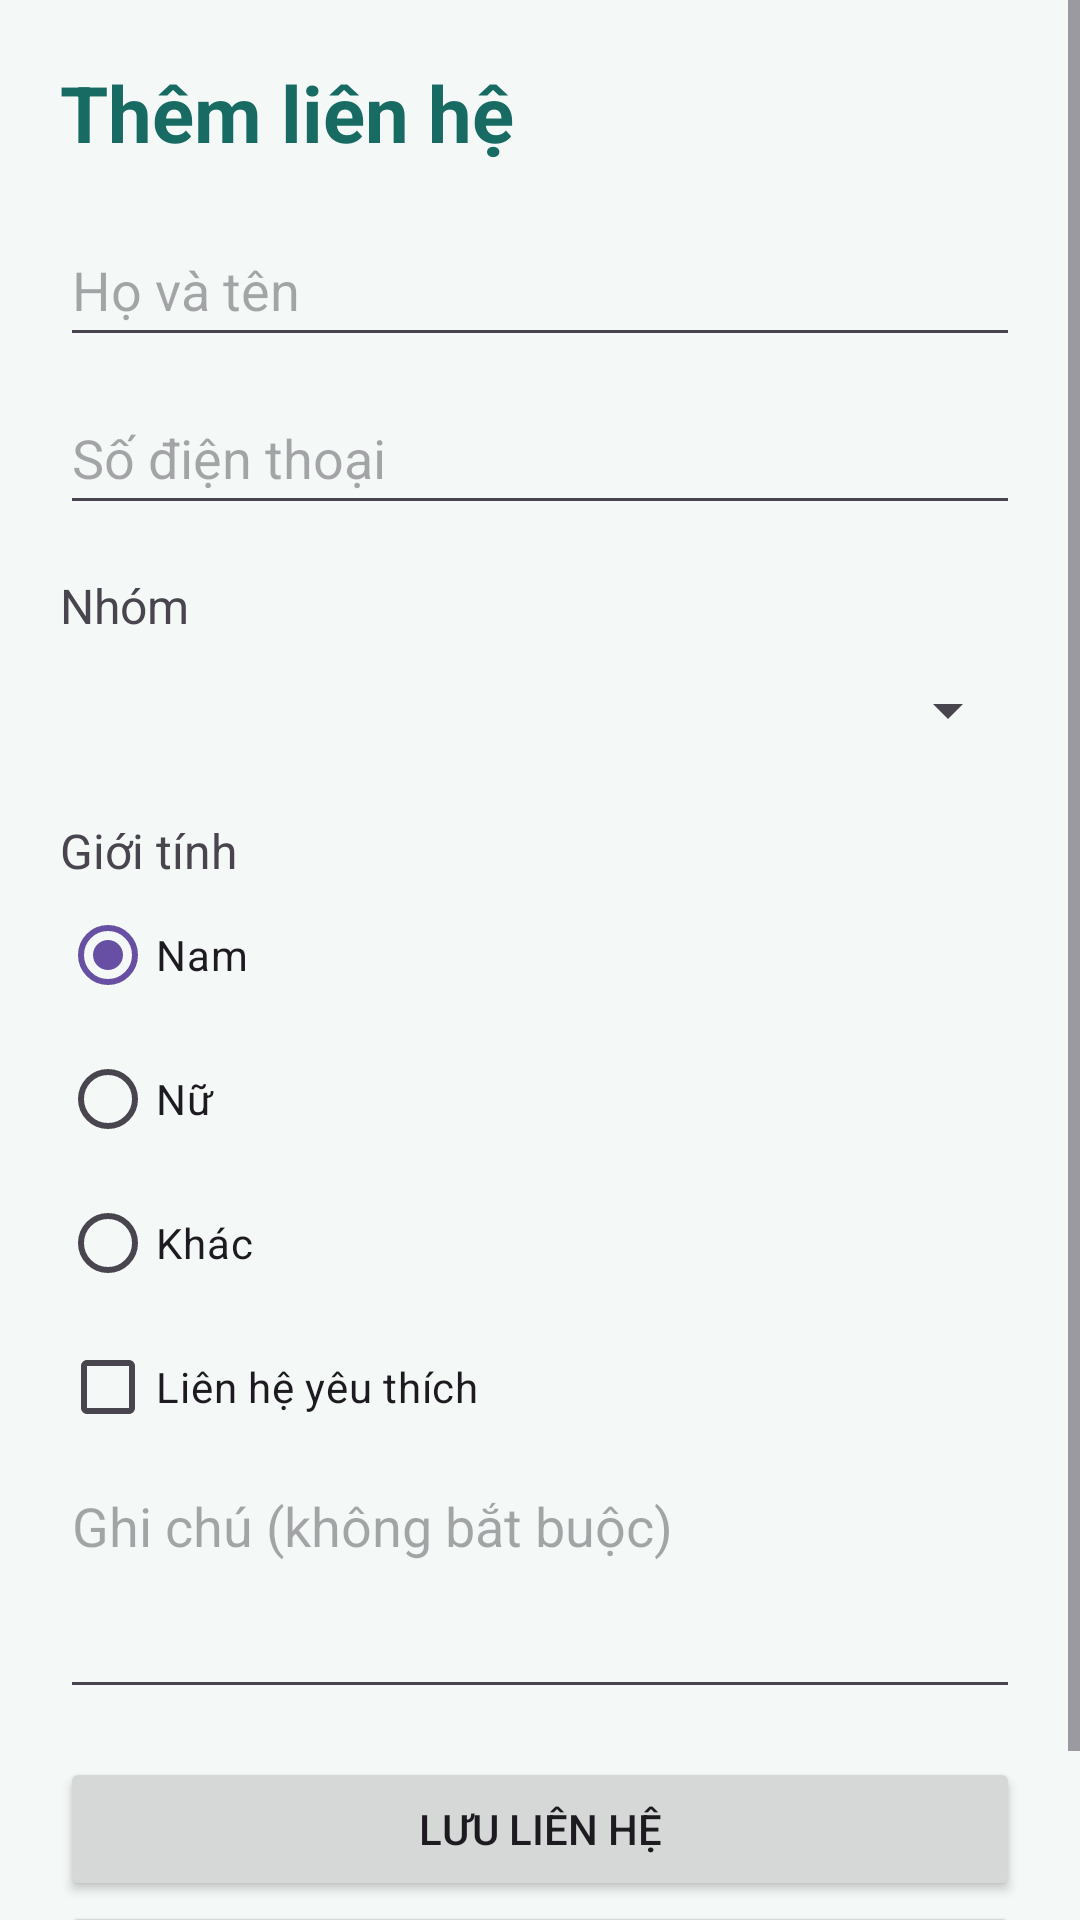

Write the Android layout XML for this screen, with the resource values it uses.
<!-- AndroidManifest.xml: application theme Theme.AppDanhBa -->
<!-- res/layout/activity_add_contact.xml -->
<?xml version="1.0" encoding="utf-8"?>
<ScrollView xmlns:android="http://schemas.android.com/apk/res/android"
    android:id="@+id/main"
    android:layout_width="match_parent"
    android:layout_height="match_parent"
    android:background="#F4F8F7"
    android:fillViewport="true">

    <LinearLayout
        android:layout_width="match_parent"
        android:layout_height="wrap_content"
        android:orientation="vertical"
        android:padding="20dp">

        <TextView
            android:layout_width="match_parent"
            android:layout_height="wrap_content"
            android:layout_marginBottom="16dp"
            android:text="Thêm liên hệ"
            android:textColor="#176B62"
            android:textSize="26sp"
            android:textStyle="bold" />

        <EditText
            android:id="@+id/edtName"
            android:layout_width="match_parent"
            android:layout_height="wrap_content"
            android:minHeight="48dp"
            android:hint="Họ và tên"
            android:inputType="textPersonName" />

        <EditText
            android:id="@+id/edtPhone"
            android:layout_width="match_parent"
            android:layout_height="wrap_content"
            android:layout_marginTop="8dp"
            android:minHeight="48dp"
            android:hint="Số điện thoại"
            android:inputType="phone" />

        <TextView
            android:layout_width="match_parent"
            android:layout_height="wrap_content"
            android:layout_marginTop="16dp"
            android:text="Nhóm"
            android:textSize="16sp" />

        <Spinner
            android:id="@+id/spGroup"
            android:layout_width="match_parent"
            android:layout_height="48dp" />

        <TextView
            android:layout_width="match_parent"
            android:layout_height="wrap_content"
            android:layout_marginTop="12dp"
            android:text="Giới tính"
            android:textSize="16sp" />

        <RadioGroup
            android:id="@+id/rgGender"
            android:layout_width="match_parent"
            android:layout_height="wrap_content"
            android:checkedButton="@+id/rbMale"
            android:orientation="vertical">

            <RadioButton
                android:id="@+id/rbMale"
                android:layout_width="match_parent"
                android:layout_height="wrap_content"
                android:minHeight="48dp"
                android:text="Nam" />

            <RadioButton
                android:id="@+id/rbFemale"
                android:layout_width="match_parent"
                android:layout_height="wrap_content"
                android:minHeight="48dp"
                android:text="Nữ" />

            <RadioButton
                android:id="@+id/rbOther"
                android:layout_width="match_parent"
                android:layout_height="wrap_content"
                android:minHeight="48dp"
                android:text="Khác" />

        </RadioGroup>

        <CheckBox
            android:id="@+id/cbFavorite"
            android:layout_width="match_parent"
            android:layout_height="wrap_content"
            android:minHeight="48dp"
            android:text="Liên hệ yêu thích" />

        <EditText
            android:id="@+id/edtNote"
            android:layout_width="match_parent"
            android:layout_height="wrap_content"
            android:gravity="top|start"
            android:hint="Ghi chú (không bắt buộc)"
            android:inputType="textMultiLine"
            android:minLines="3" />

        <Button
            android:id="@+id/btnSave"
            android:layout_width="match_parent"
            android:layout_height="wrap_content"
            android:layout_marginTop="16dp"
            android:minHeight="48dp"
            android:text="Lưu liên hệ" />

        <Button
            android:id="@+id/btnBack"
            android:layout_width="match_parent"
            android:layout_height="wrap_content"
            android:minHeight="48dp"
            android:text="Quay lại" />

    </LinearLayout>
</ScrollView>
<!-- resources referenced by this layout -->
<resources>
  <style name="Theme.AppDanhBa" parent="Base.Theme.AppDanhBa" />
  <style name="Base.Theme.AppDanhBa" parent="Theme.Material3.DayNight.NoActionBar">
          
          
      </style>
</resources>
